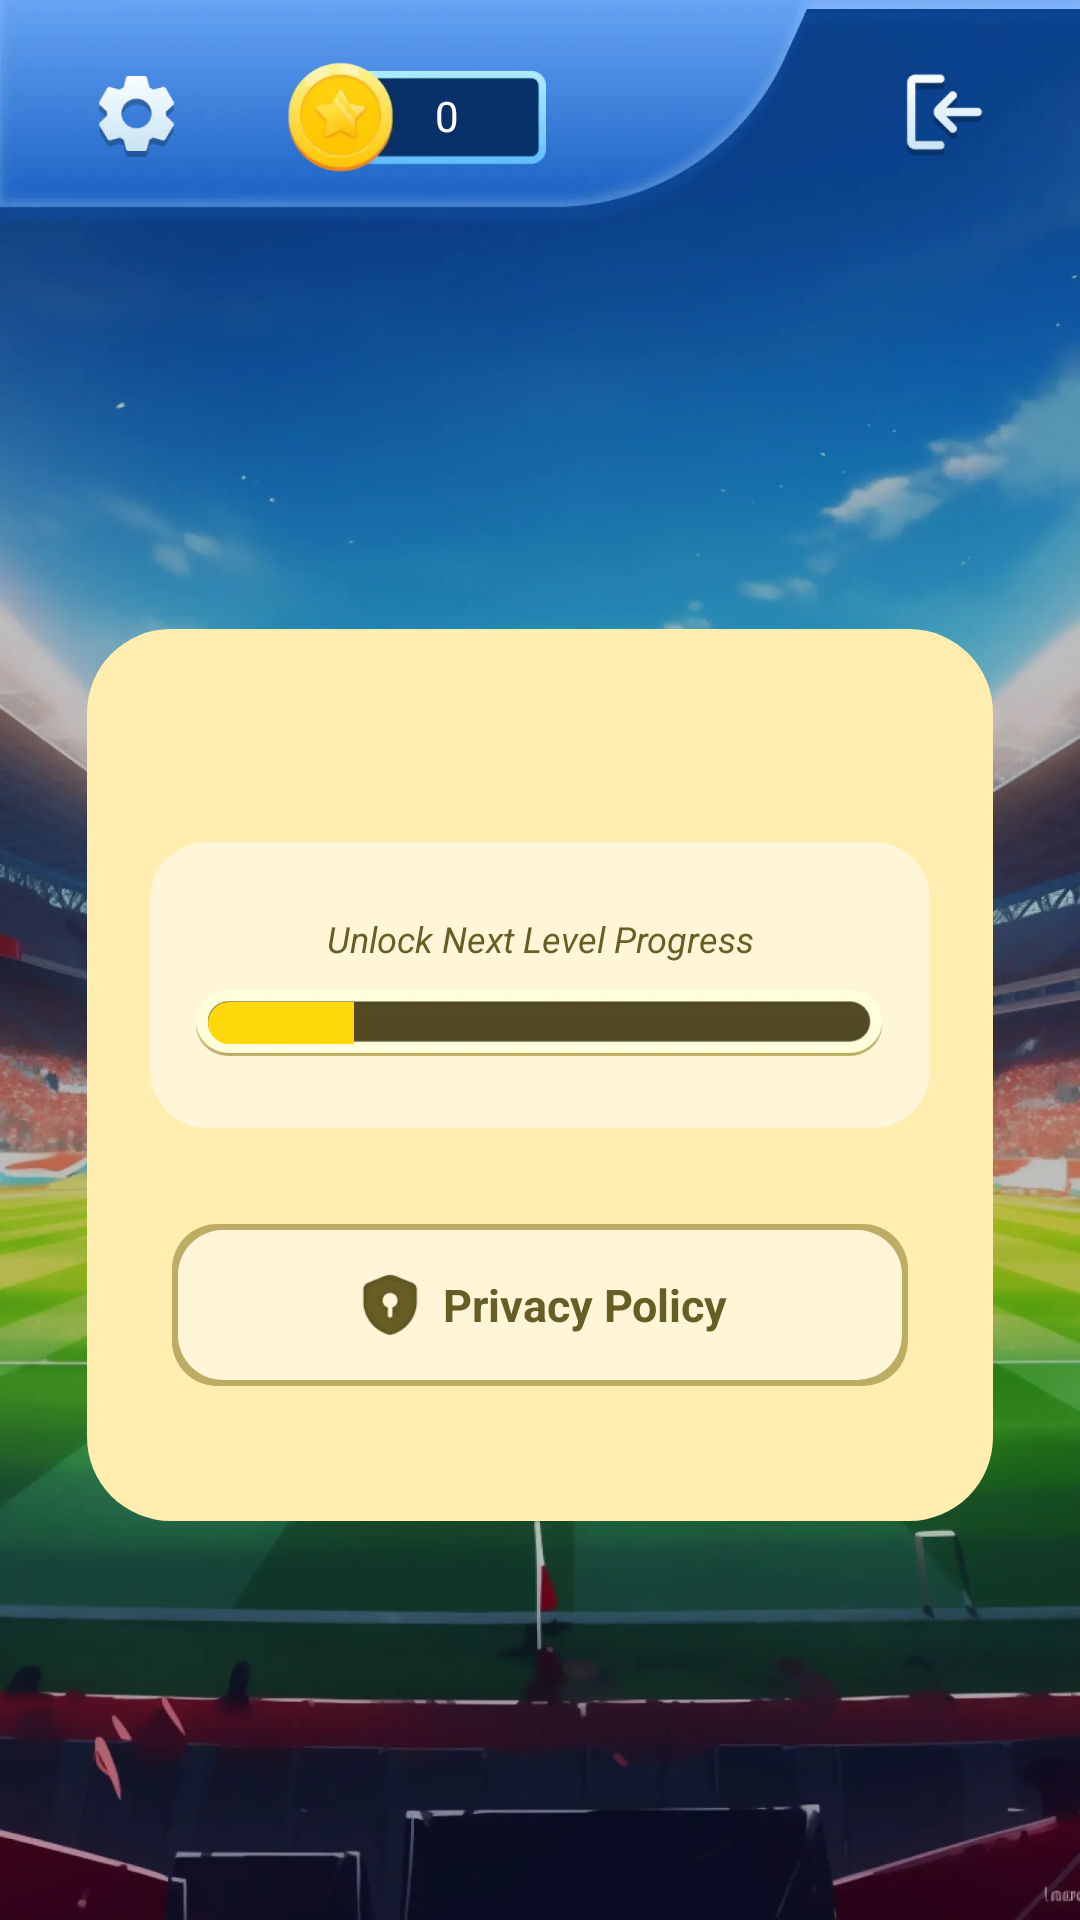

The Android layout XML behind this screen, and the referenced resources:
<!-- AndroidManifest.xml: application theme Theme.FourthQA -->
<!-- res/layout/activity_setting.xml -->
<?xml version="1.0" encoding="utf-8"?>
<layout xmlns:android="http://schemas.android.com/apk/res/android"
    xmlns:app="http://schemas.android.com/apk/res-auto"
    xmlns:tools="http://schemas.android.com/tools">

    <data>

    </data>

    <androidx.constraintlayout.widget.ConstraintLayout
        android:layout_width="match_parent"
        android:layout_height="match_parent"
        android:background="@drawable/bg_main">

        <ImageView
            android:id="@+id/imageView"
            android:layout_width="match_parent"
            android:layout_height="wrap_content"
            android:background="@drawable/bg_main_top"
            android:scaleType="centerCrop"
            app:layout_constraintEnd_toEndOf="parent"
            app:layout_constraintStart_toStartOf="parent"
            app:layout_constraintTop_toTopOf="parent" />

        <ImageView
            android:id="@+id/imgSetting"
            android:layout_width="50dp"
            android:layout_height="50dp"
            android:layout_marginStart="20dp"
            android:scaleType="centerInside"
            android:src="@drawable/icon_setting"
            app:layout_constraintBottom_toBottomOf="@+id/imageView"
            app:layout_constraintStart_toStartOf="@+id/imageView"
            app:layout_constraintTop_toTopOf="@+id/imageView" />

        <TextView
            android:id="@+id/imgNotification"
            android:layout_width="wrap_content"
            android:layout_height="wrap_content"
            android:layout_marginStart="24dp"
            android:text="0"
            android:textColor="#FFFFFFFF"
            android:textSize="14sp"
            android:gravity="center"
            android:paddingStart="22dp"
            android:background="@drawable/icon_mo"
            app:layout_constraintBottom_toBottomOf="@+id/imageView"
            app:layout_constraintStart_toEndOf="@+id/imgSetting"
            app:layout_constraintTop_toTopOf="@+id/imageView" />

        <ImageView
            android:id="@+id/imgExit"
            android:layout_width="50dp"
            android:layout_height="50dp"
            android:layout_marginEnd="20dp"
            android:scaleType="centerInside"
            android:src="@drawable/icon_exit"
            app:layout_constraintBottom_toBottomOf="@+id/imageView"
            app:layout_constraintEnd_toEndOf="parent"
            app:layout_constraintTop_toTopOf="@+id/imageView" />

        <LinearLayout
            android:layout_width="match_parent"
            android:layout_height="wrap_content"
            android:gravity="center"
            android:orientation="vertical"
            app:layout_constraintBottom_toBottomOf="parent"
            app:layout_constraintEnd_toEndOf="parent"
            app:layout_constraintStart_toStartOf="parent"
            app:layout_constraintTop_toBottomOf="@+id/imageView">

            <androidx.constraintlayout.widget.ConstraintLayout
                android:layout_width="match_parent"
                android:layout_height="wrap_content"
                android:layout_marginHorizontal="29dp"
                android:background="@drawable/bg_qa"
                android:paddingHorizontal="21dp"
                android:paddingTop="57dp"
                android:paddingBottom="45dp">

                <ImageView
                    android:id="@+id/tv_start_or_stop"
                    android:layout_width="wrap_content"
                    android:layout_height="wrap_content"
                    android:gravity="center"
                    android:visibility="gone"
                    android:src="@drawable/icon_play"
                    app:layout_constraintEnd_toEndOf="parent"
                    app:layout_constraintStart_toStartOf="parent"
                    app:layout_constraintTop_toTopOf="parent" />

                <LinearLayout
                    android:id="@+id/ll_setting"
                    android:layout_width="match_parent"
                    android:layout_height="wrap_content"
                    android:layout_marginTop="14dp"
                    android:background="@drawable/bg_level_progress"
                    android:gravity="center"
                    android:orientation="vertical"
                    android:paddingHorizontal="15dp"
                    android:paddingVertical="24sp"
                    app:layout_constraintEnd_toEndOf="parent"
                    app:layout_constraintStart_toStartOf="parent"
                    app:layout_constraintTop_toBottomOf="@+id/tv_start_or_stop">

                    <TextView
                        android:layout_width="match_parent"
                        android:layout_height="wrap_content"
                        android:gravity="center"
                        android:text="Unlock Next Level Progress"
                        android:textColor="#FF685D24"
                        android:textSize="12sp"
                        android:textStyle="italic" />

                    <LinearLayout
                        android:layout_width="229dp"
                        android:layout_height="22dp"
                        android:layout_marginTop="9dp"
                        android:background="@drawable/icon_levle_progreess"
                        android:gravity="center"
                        android:orientation="vertical"
                        android:padding="4dp"
                        app:layout_constraintBottom_toBottomOf="parent"
                        app:layout_constraintEnd_toEndOf="parent"
                        app:layout_constraintStart_toStartOf="parent">

                        <ProgressBar
                            android:id="@+id/progressBar_setting"
                            style="@style/Widget.AppCompat.ProgressBar.Horizontal"
                            android:layout_width="match_parent"
                            android:layout_height="wrap_content"
                            android:progress="22"
                            android:progressDrawable="@drawable/ic_pb_main" />
                    </LinearLayout>

                </LinearLayout>

                <androidx.appcompat.widget.AppCompatTextView
                    android:id="@+id/atv_privacy_policy"
                    android:layout_width="wrap_content"
                    android:layout_height="wrap_content"
                    android:layout_marginTop="32dp"
                    android:background="@drawable/bg_pp"
                    android:drawableStart="@drawable/icon_agreen"
                    android:drawablePadding="6dp"
                    android:gravity="center"
                    android:paddingHorizontal="60dp"
                    android:paddingVertical="15dp"
                    android:text="Privacy Policy"
                    android:textColor="#FF685D24"
                    android:textSize="15sp"
                    android:textStyle="bold"
                    app:layout_constraintBottom_toBottomOf="parent"
                    app:layout_constraintEnd_toEndOf="parent"
                    app:layout_constraintStart_toStartOf="parent"
                    app:layout_constraintTop_toBottomOf="@+id/ll_setting" />
            </androidx.constraintlayout.widget.ConstraintLayout>

        </LinearLayout>


    </androidx.constraintlayout.widget.ConstraintLayout>
</layout>
<!-- resources referenced by this layout -->
<resources>
  <!-- drawable bg_level_progress (drawable) -->
  <?xml version="1.0" encoding="utf-8"?>
  <shape xmlns:android="http://schemas.android.com/apk/res/android"
      android:shape="rectangle">
      <corners android:radius="19dp" />
      <solid android:color="#FFF6D7" />
  </shape>
  <!-- drawable bg_main: webp bitmap (drawable-xxxhdpi, 77884 bytes) -->
  <!-- drawable bg_main_top: webp bitmap (drawable-xxxhdpi, 24294 bytes) -->
  <!-- drawable bg_pp (drawable) -->
  <?xml version="1.0" encoding="utf-8"?>
  <layer-list xmlns:android="http://schemas.android.com/apk/res/android">
  
      <item>
          <shape android:shape="rectangle">
  
              <corners android:radius="15dp"/>
  
              <solid android:color="#BEAC65" />
  
          </shape>
      </item>
  
      <item
          android:left="2dp"
          android:right="2dp"
          android:top="2dp"
          android:bottom="2dp">
          <shape android:shape="rectangle">
  
              <corners android:radius="15dp"/>
  
              <solid android:color="#FFF6D7" />
          </shape>
      </item>
  </layer-list>
  <!-- drawable bg_qa (drawable) -->
  <?xml version="1.0" encoding="utf-8"?>
  <shape xmlns:android="http://schemas.android.com/apk/res/android"
      android:shape="rectangle">
      <corners android:radius="28dp" />
      <solid android:color="#FFEEAF" />
  </shape>
  <!-- drawable ic_pb_main (drawable) -->
  <?xml version="1.0" encoding="utf-8"?>
  <layer-list xmlns:android="http://schemas.android.com/apk/res/android">
      <item android:id="@android:id/background">
          <shape android:shape="rectangle">
              <solid android:color="#00000000" />
              <corners android:radius="11dp" />
          </shape>
      </item>
      <item android:id="@android:id/progress">
          <clip
              android:clipOrientation="horizontal"
              android:gravity="left">
              <shape>
                  <solid android:color="#FFD90C" />
                  <corners android:radius="11dp" />
              </shape>
          </clip>
      </item>
  </layer-list>
  <!-- drawable icon_agreen: webp bitmap (drawable-xxxhdpi, 2138 bytes) -->
  <!-- drawable icon_exit: webp bitmap (drawable-xxxhdpi, 3246 bytes) -->
  <!-- drawable icon_levle_progreess: webp bitmap (drawable-xxxhdpi, 2596 bytes) -->
  <!-- drawable icon_mo: webp bitmap (drawable-xxxhdpi, 4496 bytes) -->
  <!-- drawable icon_play: webp bitmap (drawable-xxxhdpi, 15220 bytes) -->
  <!-- drawable icon_setting: webp bitmap (drawable-xxxhdpi, 4300 bytes) -->
  <style name="Theme.FourthQA" parent="Base.Theme.FourthQA" />
  <style name="Base.Theme.FourthQA" parent="Theme.Material3.DayNight.NoActionBar">
          
           <item name="colorPrimary">#63A1F3</item>
      </style>
</resources>
